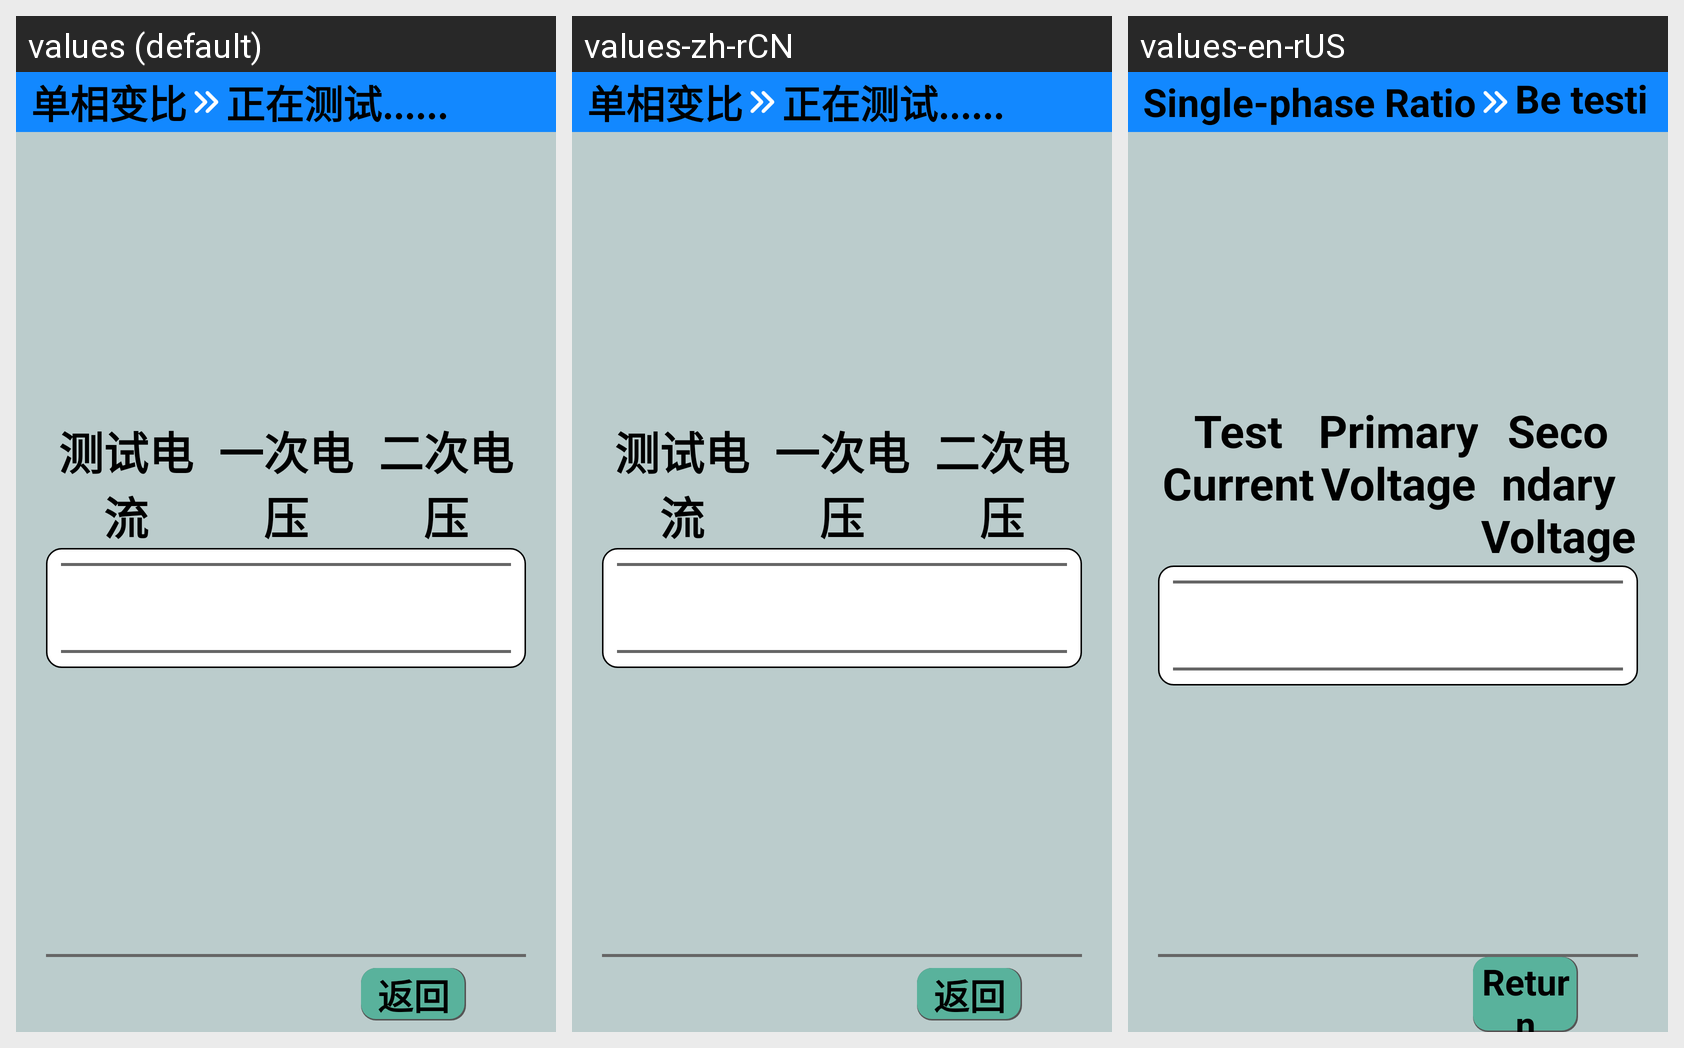

This grid shows one Android layout under several languages. Give, for every string resource on the screen, its name, the default text and each shown locale's text.
Android screen res/layout/activity_dx_bb_ceshi.xml rendered under 3 locales, left to right: values (default), values-zh-rCN, values-en-rUS. Device: Nexus 5 (rendered at 1080×1920; each locale shown at half size, 540×960, under a caption strip naming it); theme Theme.YcAllBlueTooth2.
Strings drawn on this screen, with the default value and each locale's value (text and hints the layout hard-codes, and strings that could not be matched under every locale, appear in the picture but are not listed):

danxiangbianbi
  values: 单相变比
  values-zh-rCN: 单相变比
  values-en-rUS: Single-phase Ratio

zhengzaiceshi
  values: 正在测试......
  values-zh-rCN: 正在测试......
  values-en-rUS: Be testing......

ceshidianliu
  values: 测试电流
  values-zh-rCN: 测试电流
  values-en-rUS: Test Current

yicidianya
  values: 一次电压
  values-zh-rCN: 一次电压
  values-en-rUS: Primary Voltage

ercidianya
  values: 二次电压
  values-zh-rCN: 二次电压
  values-en-rUS: Secondary Voltage

fanhui
  values: 返回
  values-zh-rCN: 返回
  values-en-rUS: Return
